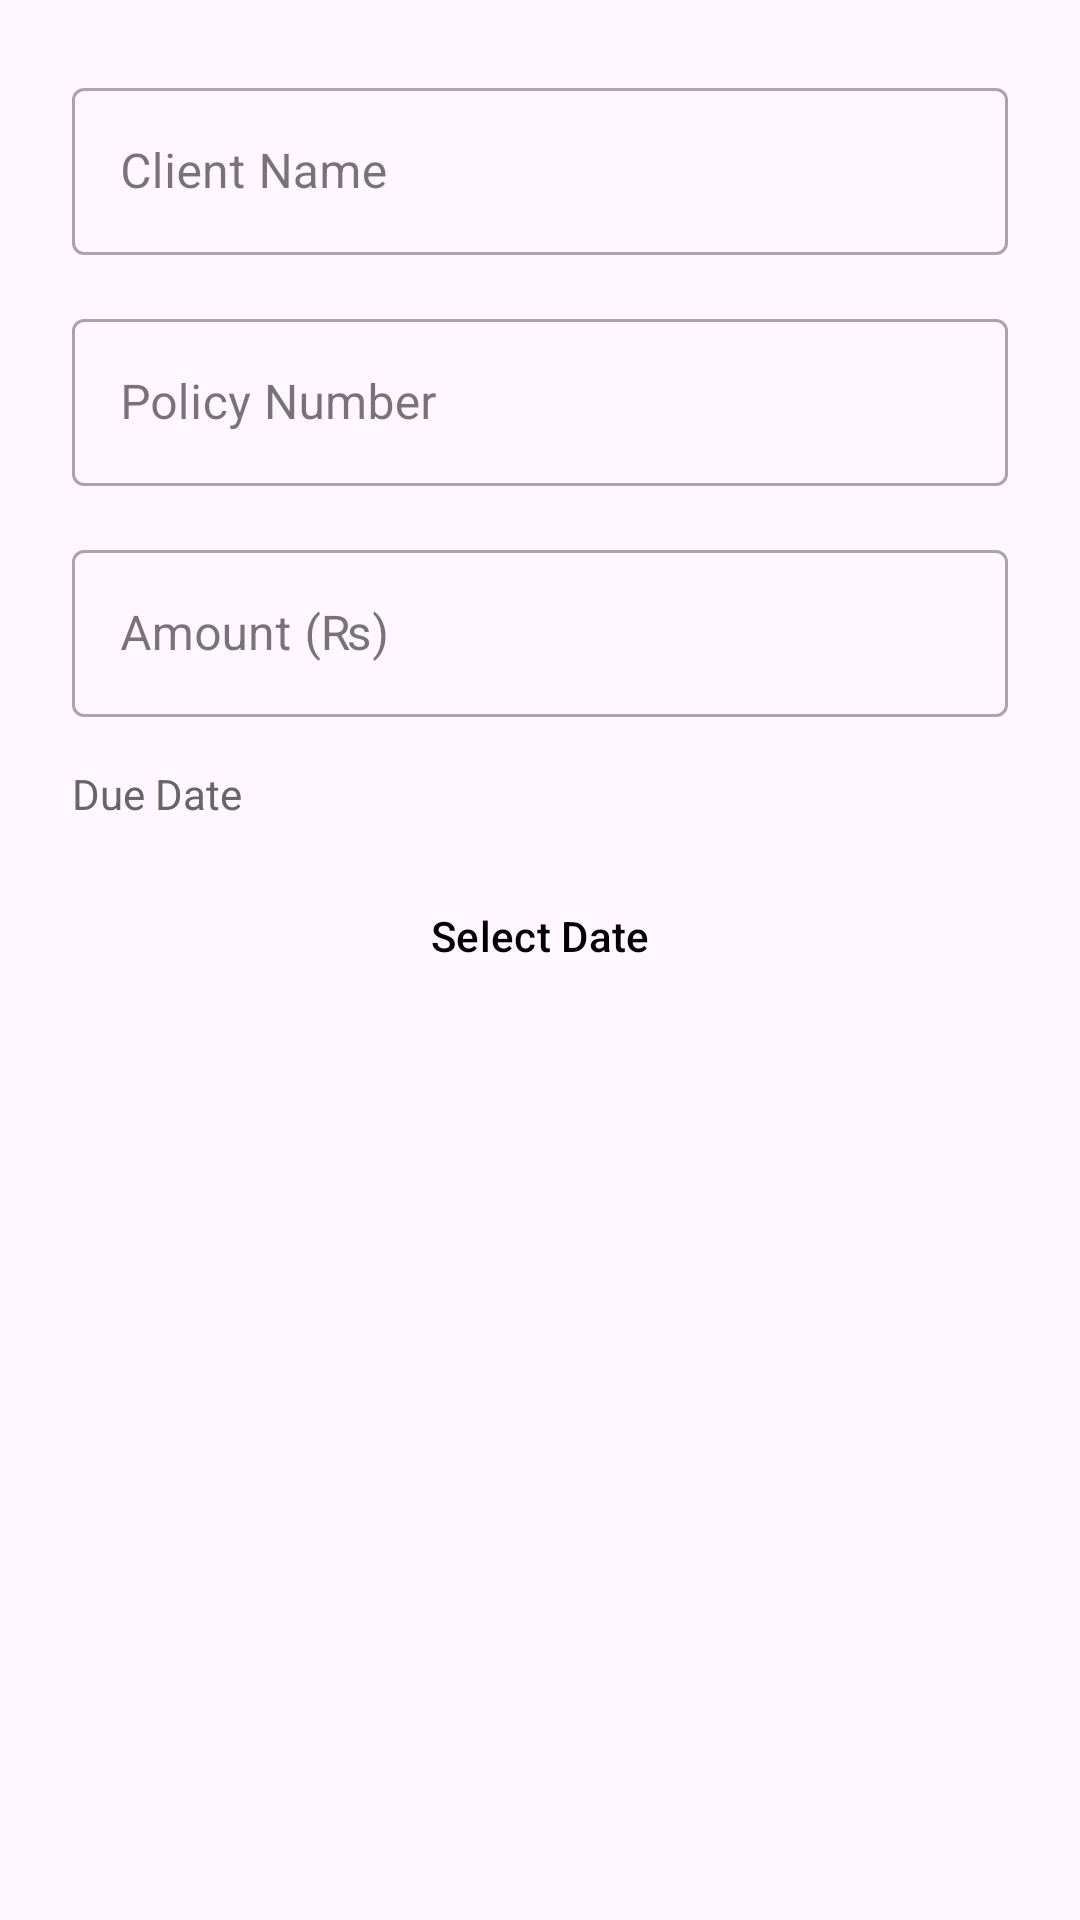

Here is an Android app screen rendered from its layout file. Give the layout XML and the strings, colors and styles it references.
<!-- AndroidManifest.xml: application theme Theme.EnsureTrack -->
<!-- res/layout/dialog_add_payment.xml -->
<?xml version="1.0" encoding="utf-8"?>
<LinearLayout xmlns:android="http://schemas.android.com/apk/res/android"
    android:layout_width="match_parent"
    android:layout_height="wrap_content"
    android:orientation="vertical"
    android:padding="24dp">

    <com.google.android.material.textfield.TextInputLayout
        android:layout_width="match_parent"
        android:layout_height="wrap_content"
        android:hint="Client Name"
        style="@style/Widget.MaterialComponents.TextInputLayout.OutlinedBox">

        <com.google.android.material.textfield.TextInputEditText
            android:id="@+id/etClientName"
            android:layout_width="match_parent"
            android:layout_height="wrap_content"
            android:inputType="textPersonName"/>
    </com.google.android.material.textfield.TextInputLayout>

    <com.google.android.material.textfield.TextInputLayout
        android:layout_width="match_parent"
        android:layout_height="wrap_content"
        android:layout_marginTop="16dp"
        android:hint="Policy Number"
        style="@style/Widget.MaterialComponents.TextInputLayout.OutlinedBox">

        <com.google.android.material.textfield.TextInputEditText
            android:id="@+id/etPolicyNumber"
            android:layout_width="match_parent"
            android:layout_height="wrap_content"
            android:inputType="text"/>
    </com.google.android.material.textfield.TextInputLayout>

    <com.google.android.material.textfield.TextInputLayout
        android:layout_width="match_parent"
        android:layout_height="wrap_content"
        android:layout_marginTop="16dp"
        android:hint="Amount (₨)"
        style="@style/Widget.MaterialComponents.TextInputLayout.OutlinedBox">

        <com.google.android.material.textfield.TextInputEditText
            android:id="@+id/etAmount"
            android:layout_width="match_parent"
            android:layout_height="wrap_content"
            android:inputType="numberDecimal"/>
    </com.google.android.material.textfield.TextInputLayout>

    <TextView
        android:layout_width="wrap_content"
        android:layout_height="wrap_content"
        android:text="Due Date"
        android:textSize="14sp"
        android:textColor="#666666"
        android:layout_marginTop="16dp"
        android:layout_marginBottom="8dp"/>

    <Button
        android:id="@+id/btnSelectDate"
        android:layout_width="match_parent"
        android:layout_height="60dp"
        android:text="Select Date"
        android:textColor="@color/black"
        style="?attr/materialButtonOutlinedStyle"/>

</LinearLayout>
<!-- resources referenced by this layout -->
<resources>
  <color name="black">#FF000000</color>
  <style name="Theme.EnsureTrack" parent="Base.Theme.EnsureTrack" />
  <style name="Base.Theme.EnsureTrack" parent="Theme.Material3.DayNight.NoActionBar">
          
           <item name="colorPrimary">@color/AppColor</item>
      </style>
  <color name="AppColor">#ceffa5</color>
</resources>
